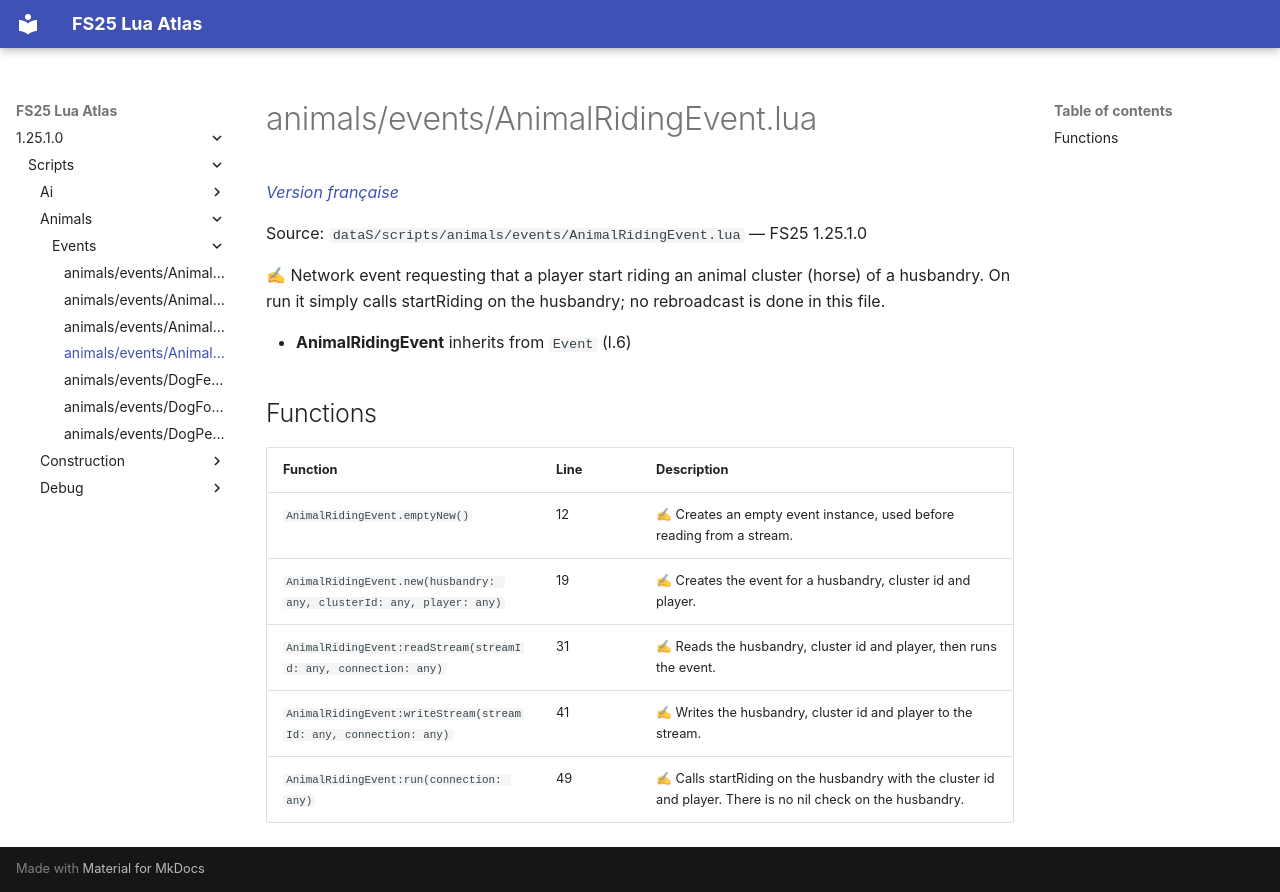

repository: Tim0219800/fs25-lua-atlas · page: 1.25.1.0/scripts/animals/events/AnimalRidingEvent.html · generator: mkdocs

# animals/events/AnimalRidingEvent.lua

*[Version française](../../../fr/scripts/animals/events/AnimalRidingEvent.md)*

Source: `dataS/scripts/animals/events/AnimalRidingEvent.lua` — FS25 1.25.1.0

✍ Network event requesting that a player start riding an animal cluster (horse) of a husbandry. On run it simply calls startRiding on the husbandry; no rebroadcast is done in this file.

- **AnimalRidingEvent** inherits from `Event` (l.6)

## Functions

| Function | Line | Description |
|---|---|---|
| `AnimalRidingEvent.emptyNew()` | 12 | ✍ Creates an empty event instance, used before reading from a stream. |
| `AnimalRidingEvent.new(husbandry: any, clusterId: any, player: any)` | 19 | ✍ Creates the event for a husbandry, cluster id and player. |
| `AnimalRidingEvent:readStream(streamId: any, connection: any)` | 31 | ✍ Reads the husbandry, cluster id and player, then runs the event. |
| `AnimalRidingEvent:writeStream(streamId: any, connection: any)` | 41 | ✍ Writes the husbandry, cluster id and player to the stream. |
| `AnimalRidingEvent:run(connection: any)` | 49 | ✍ Calls startRiding on the husbandry with the cluster id and player. There is no nil check on the husbandry. |
